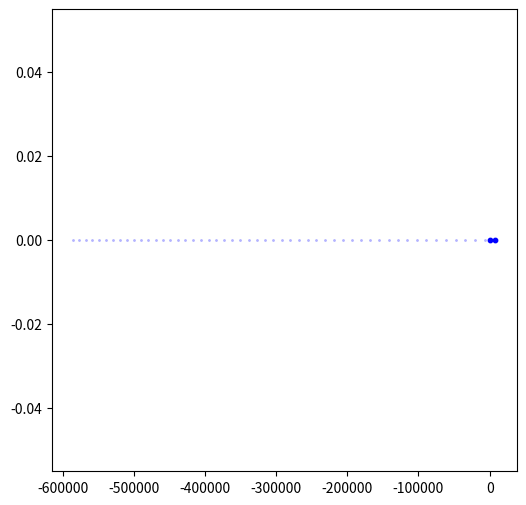

This chart was generated by the following Python code:


import numpy as np
import matplotlib.pyplot as plt
import os

#Creates a folder named "figures" to store figures
img_dir = os.path.join(os.getcwd(), r"figures")
if not os.path.exists(img_dir):
  os.makedirs(img_dir)

#Get acceleration function
def getAcc(pos, mass, G, softening):

  # Positions r = [x, y]
  x = pos[:, 0:1]
  y = pos[:, 1:2]

  # Matrix that stores all pairwise particle seperations
  dx = x.T - x
  dy  = y.T - y

  # matrix that stores 1/r^2 for all particle pairwise particle separations
  inv_r2 = (dx**2 + dy**2 + softening**2)
  inv_r2[inv_r2 > 0] = inv_r2[inv_r2 > 0]**(-0.5)

  ax = G * (dx * inv_r2) @ mass
  ay = G * (dy * inv_r2) @ mass

  # pack together the acceleration components
  a = np.hstack((ax, ay))
  return a

def main(s):
    """ N-body simulation """

    # Simulation parameters
    softening = 0.1    # softening length
    G = 1.0    # Newton's Gravitational Constant
    plotRealTime = True  # switch on for plotting as the simulation goes along
  
    #General initial conditions 
    mass = np.array([[s], [1]])  
    pos = np.array([[0.0, 0.0], [-1000000.0, 0.0]])  
    vel = np.array([[0.0, 0.0], [0.0, 0.0]])  

    # Convert to Center-of-Mass frame
    vel -= np.mean(mass * vel, 0) / np.mean(mass)

    # calculate initial gravitational accelerations
    acc = getAcc(pos, mass, G, softening)

    # save particle orbits for plotting trails
    pos_save = np.zeros((2, 2, 10001))
    pos_save[:, :, 0] = pos

    #Save acceleration and velocity
    acc_vel_save = [round(acc[1, 0]), vel[1, 0]]

    # prep figure
    plt.figure(figsize=(6, 6), dpi=80)

    # Simulation Main Loop
    for i in range(10000):
        # (1/2) kick
        vel += acc/2.0

        # drift
        pos[1] += vel[1]

        # update accelerations
        acc = getAcc(pos, mass, G, softening)
        print(acc)

        # (1/2) kick
        vel += acc/2.0

        # save positions for plotting trail
        pos_save[:, :, i+1] = pos
 
        # save acceleration and velocity
        acc_vel_save.append( [round(acc[1, 0]), round(vel[1, 0])] )

        # plot in real time
        if plotRealTime:
            plt.plot()
            plt.cla()
            xx = pos_save[:, 0, max(i-50, 0):i+1]
            yy = pos_save[:, 1, max(i-50, 0):i+1]
            plt.scatter(xx, yy, s=1, color=[.7, .7, 1])
            plt.scatter(pos[:, 0], pos[:, 1], s=10, color='blue')

            plt.pause(0.0001)
        
        # end simulation when projectile hits stationary body
        if pos[1, 0] >= 0:
          print(i)
          break

    # Save figure
    plt.savefig('figures/nbody{}.png'.format(s), dpi=240)
    plt.show()
    print(acc_vel_save)

    return 0


main(100)





